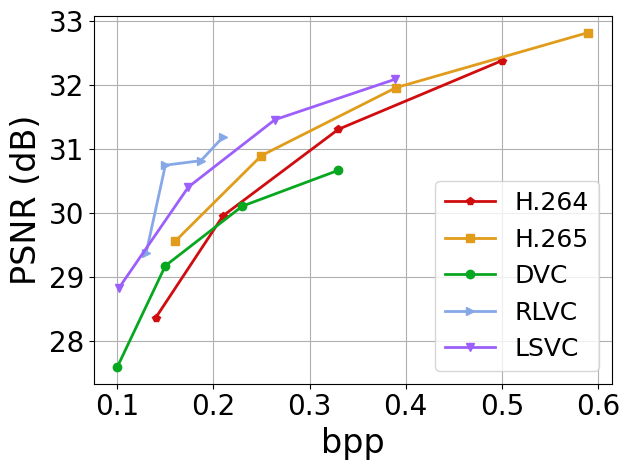

The matplotlib source for this figure: (Note: this script raises an exception after producing the figure.)
#!/usr/bin/python

import numpy as np
import matplotlib
matplotlib.use('Agg')
import matplotlib.pyplot as plt
import os
lfsize = 18
labelsize = 24
linewidth = 4
mksize = 4
plt.rcParams['xtick.labelsize'] = 20
plt.rcParams['ytick.labelsize'] = 20
plt.rcParams["font.family"] = "Times New Roman"

colors = ['#D00C0E','#E09C1A','#08A720','#86A8E7','#9D5FFB','#D65780']
labels = ['H.264','H.265','DVC','RLVC','LSVC']
markers = ['p','s','o','>','v','^']

def line_plot(XX,YY,labels,path,xlabel,ylabel,xticks=None):
	fig, ax = plt.subplots()
	ax.grid(zorder=0)
	for i in range(len(XX)):
		xx,yy = XX[i],YY[i]
		plt.plot(xx, yy, color = colors[i], marker = markers[i], label = labels[i], linewidth=2)
	plt.xlabel(xlabel, fontsize = labelsize)
	plt.ylabel(ylabel, fontsize = labelsize)
	if xticks is not None:
		plt.xticks( xticks )
	plt.tight_layout()
	plt.legend(loc='best',fontsize = lfsize)
	# plt.xlim((0.8,3.2))
	# plt.ylim((-40,90))
	plt.tight_layout()
	fig.savefig(path,bbox_inches='tight')

bpps = [[0.14,0.21,0.33,0.5],
		[0.16,0.25,0.39,0.59],
		[0.10,0.15,0.23,0.33],
		[0.13,0.15,0.187,0.21],
		[0.102,0.174,0.264,0.3889]
		]
PSNRs = [[28.37,29.96,31.31,32.38],
		[29.56,30.90,31.96,32.82],
		[27.6,29.18,30.11,30.67],
		[29.38,30.75,30.82,31.19],
		[28.84,30.41,31.46,32.09]
		]
line_plot(bpps,PSNRs,labels,
		'/home/<user>/Dropbox/Research/SIGCOMM22/images/rate-distortion-UVG.eps',
		'bpp','PSNR (dB)')

bpps = [[0.16,0.26,0.43,0.7],
		[0.17,0.28,0.45,0.72],
		[0.1,0.16,0.23,0.32],
		[],
		[0.17,0.24,0.32,0.43]
		]
PSNRs = [[30.57,32.27,33.85,35.20],
		[31.54,33.12,34.5,35.62],
		[30.02,31.69,32.86,33.58],
		[],
		[30.1,31.64,32.66,33.44]
		]

line_plot(bpps,PSNRs,labels,
		'/home/<user>/Dropbox/Research/SIGCOMM22/images/rate-distortion-MCL.eps',
		'bpp','PSNR (dB)')

bpps = [[0.09,0.14,0.23,0.4],
		[0.1,0.17,0.28,0.47],
		[0.06,0.1,0.15,0.22],
		[],
		[]
		]
PSNRs = [[31.10,32.67,34,34.98],
		[32.19,33.57,34.62,35.35],
		[30.28,32.26,33.52,34.27],
		[],
		[]
		]

line_plot(bpps,PSNRs,labels,
		'/home/<user>/Dropbox/Research/SIGCOMM22/images/rate-distortion-Xiph.eps',
		'bpp','PSNR (dB)')

bpps = [[0.11,0.18,0.29,0.49],
		[0.13,0.21,0.35,0.57],
		[0.08,0.12,0.18,0.25],
		[],
		[]
		]
PSNRs = [[30.79,32.35,33.77,34.85],
		[31.76,33.21,34.36,35.19],
		[30.82,32.45,33.5,34.11],
		[],
		[]
		]

line_plot(bpps,PSNRs,labels,
		'/home/<user>/Dropbox/Research/SIGCOMM22/images/rate-distortion-Xiph2.eps',
		'bpp','PSNR (dB)')

ab_labels = ['Base','C64','C128','Recurrent','Detach','Linear']
bpps = [[0.102,0.174,0.264,0.3889],
		[0.418],
		[0.123,0.181,0.284,0.3925],
		[0.25],
		[],
		[]
		]
PSNRs = [[28.84,30.41,31.46,32.09],
		[30.93],
		[28.98,30.54,31.54,32.24],
		[30.83],
		[],
		[]
		]
line_plot(bpps,PSNRs,ab_labels,
		'/home/<user>/Dropbox/Research/SIGCOMM22/images/ablation-UVG.eps',
		'bpp','PSNR (dB)')

# 96
# [0.053132872000105635, 0.07760241199980555, 0.10680426199996873, 0.1364419829999406, 0.16576214699989578, 0.19565956099995674, 0.24735311800009185, 0.2696788140001445, 0.30823042800011535, 0.32221825099986745, 0.35182066400011536, 0.35663595400001213, 0.3842096920000131, 0.4138117239999701]
# 64
# [0.04606491999993523, 0.06779569900027127, 0.09685762100025386, 0.12219671000002563, 0.14586037300023236, 0.1700412850000248, 0.21632630700014488, 0.23113141200019527, 0.2638085839998894, 0.2760139719998733, 0.3001248149998901, 0.30320839800015165, 0.32136949599998843, 0.3438082170000598]

ml_labels = ['DVC','RLVC','LSVC']
com_t = [[0.031189141000140808, 0.061611389999825406, 0.08575277299974005, 0.11296145900018928, 0.14397867699995004, 0.1720223359998272, 0.20626382000023114, 0.23150906300020324, 0.262774699999909, 0.29222327299953577, 0.32226526900012686, 0.3528986520000217, 0.38183643099978326, 0.41159681199997067],
[0.03548506700008147, 0.07703001000004406, 0.11634391000029609, 0.1602356679998138, 0.20212238199974308, 0.24543897899980038, 0.28723739499992007, 0.33600276399988616, 0.3826641949999612, 0.42505351599993446, 0.4697764459995142, 0.5151504109999223, 0.5607268250005291, 0.6026666810003007],
[0.0538, 0.0816, 0.107, 0.136, 0.167, 0.194, 0.245, 0.266, 0.311, 0.322, 0.352, 0.354, 0.387, 0.413]
]
image_nums = [range(1,15) for _ in range(2)]
line_plot(image_nums,com_t,ml_labels,
		'/home/<user>/Dropbox/Research/SIGCOMM22/images/scalability.eps',
		'Number of images','Time (s)',xticks=[0,5,10,15])

def bar_plot(avg,std,path,color,ylabel,yticks=None):
	N = len(avg)
	ind = np.arange(N)  # the x locations for the groups
	width = 0.5       # the width of the bars
	fig, ax = plt.subplots()
	ax.grid(zorder=0)
	ax.set_axisbelow(True)
	ax.bar(ind, avg, width, color=color, \
		yerr=std, error_kw=dict(lw=1, capsize=1, capthick=1))
	ax.set_ylabel(ylabel, fontsize = labelsize)
	ax.set_xticks(ind)
	ax.set_xticklabels(labels[:N])
	if yticks is not None:
		plt.yticks( yticks )
	xleft, xright = ax.get_xlim()
	ybottom, ytop = ax.get_ylim()
	ratio = 0.3
	ax.set_aspect(abs((xright-xleft)/(ybottom-ytop))*ratio)
	plt.tight_layout()
	fig.savefig(path,bbox_inches='tight')

com_speeds_avg = [56.96,57.35,27.90,19.31]#,32.89] # 27.07,32.89,36.83
com_speeds_std = [1.96,1.35,1.90,1.31]#,1.84]
bar_plot(com_speeds_avg,com_speeds_std,
		'/home/<user>/Dropbox/Research/SIGCOMM22/images/speed.eps',
		colors[1],'Speed (fps)',yticks=np.arange(0,70,15))

rbr_avg = [0.28,0.29,0.46,0.58,0.37]
rbr_std = [0.08,0.09,0.06,0.08,0.07]
bar_plot(rbr_avg,rbr_std,
		'/home/<user>/Dropbox/Research/SIGCOMM22/images/rebuffer.eps',
		colors[4],'Rebuffer Rate',yticks=np.arange(0,1,0.2))

latency_avg = [0.575,0.593,0.576,0.706,0.963]
latency_std = [0.075,0.093,0.01,0.076,0.063]
bar_plot(latency_avg,latency_std,
		'/home/<user>/Dropbox/Research/SIGCOMM22/images/latency.eps',
		colors[3],'Start-up Latency',yticks=np.arange(0,1,0.2))